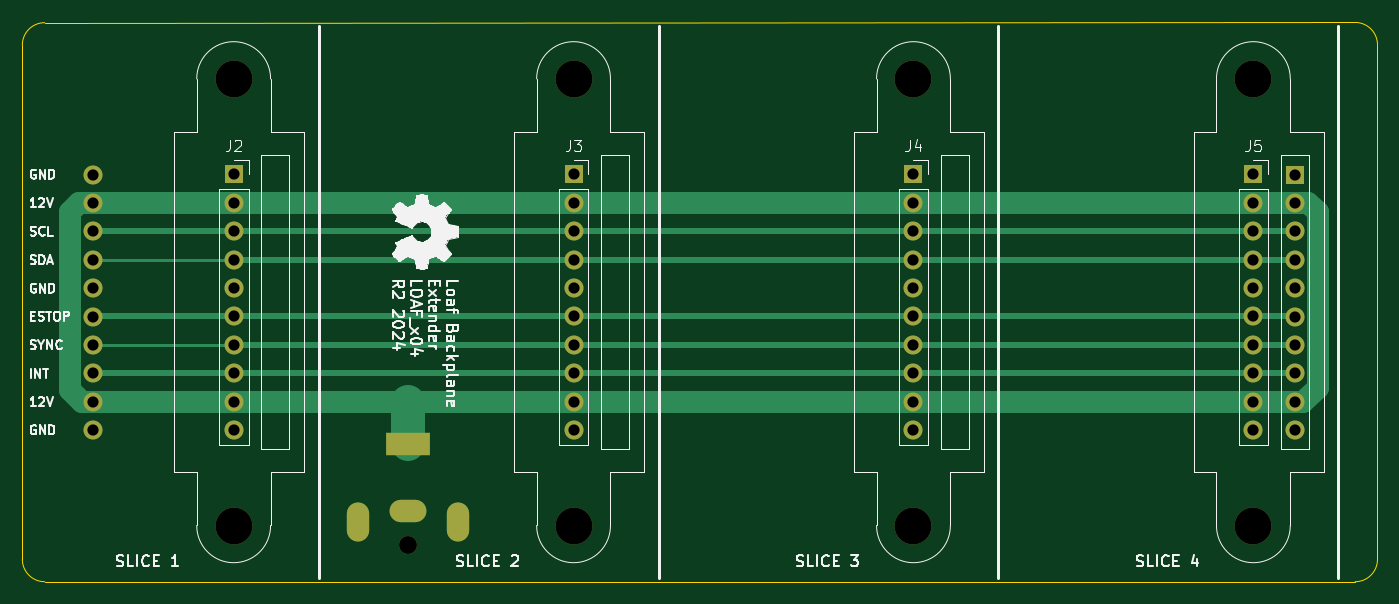
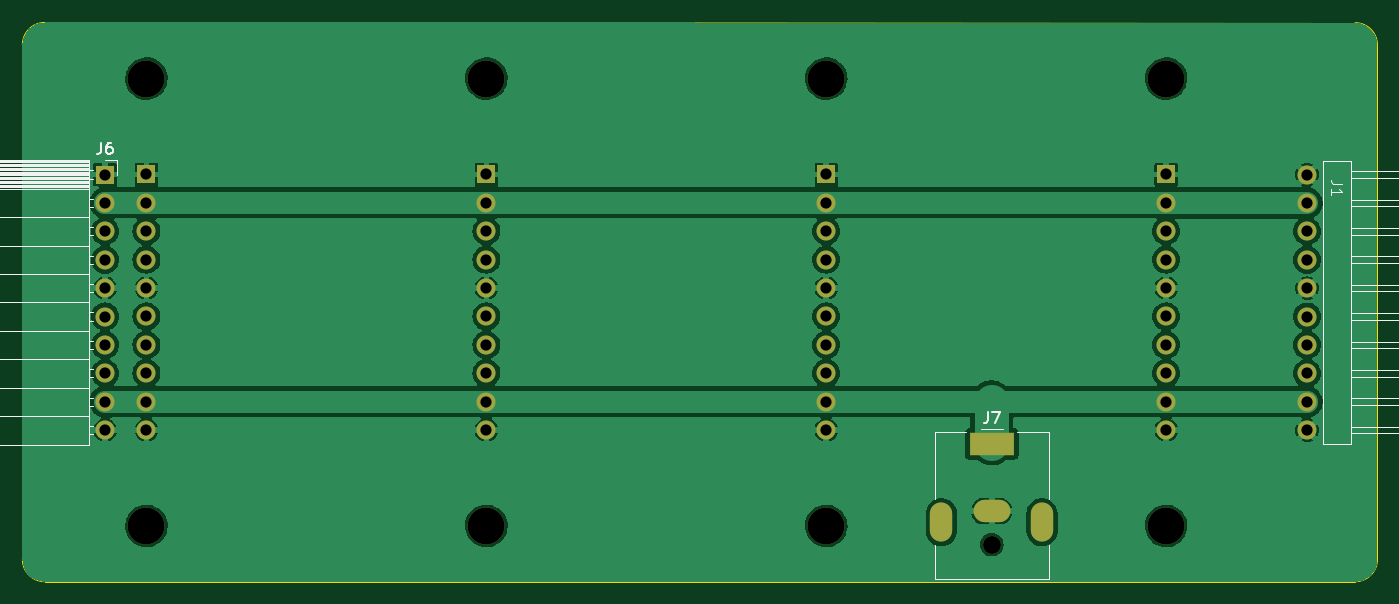
Circuit board: 11 layer files. Board 121.2 x 50.0 mm.
- bottom_copper: BREAD_Loaf-B_Cu.gbr (109458 bytes)
- bottom_mask: BREAD_Loaf-B_Mask.gbr (2782 bytes)
- paste: BREAD_Loaf-B_Paste.gbr (478 bytes)
- bottom_silk: BREAD_Loaf-B_Silkscreen.gbr (8184 bytes)
- outline: BREAD_Loaf-Edge_Cuts.gbr (1025 bytes)
- top_copper: BREAD_Loaf-F_Cu.gbr (7650 bytes)
- top_mask: BREAD_Loaf-F_Mask.gbr (2782 bytes)
- paste: BREAD_Loaf-F_Paste.gbr (478 bytes)
- top_silk: BREAD_Loaf-F_Silkscreen.gbr (64777 bytes)
- drill: BREAD_Loaf-NPTH.drl (570 bytes)
- drill: BREAD_Loaf-PTH.drl (1575 bytes)

=== bottom_copper: BREAD_Loaf-B_Cu.gbr (109458 bytes, source omitted) ===
=== bottom_mask: BREAD_Loaf-B_Mask.gbr ===
%TF.GenerationSoftware,KiCad,Pcbnew,7.0.9*%
%TF.CreationDate,2024-02-10T01:58:27-05:00*%
%TF.ProjectId,BREAD_Loaf,42524541-445f-44c6-9f61-662e6b696361,rev?*%
%TF.SameCoordinates,PX2fdfdc0PY36746e0*%
%TF.FileFunction,Soldermask,Bot*%
%TF.FilePolarity,Negative*%
%FSLAX46Y46*%
G04 Gerber Fmt 4.6, Leading zero omitted, Abs format (unit mm)*
G04 Created by KiCad (PCBNEW 7.0.9) date 2024-02-10 01:58:27*
%MOMM*%
%LPD*%
G01*
G04 APERTURE LIST*
%ADD10C,3.300000*%
%ADD11R,1.700000X1.700000*%
%ADD12O,1.700000X1.700000*%
%ADD13C,1.600000*%
%ADD14R,4.000000X2.000000*%
%ADD15O,3.300000X2.000000*%
%ADD16O,2.000000X3.500000*%
%ADD17C,1.700000*%
G04 APERTURE END LIST*
D10*
%TO.C,J3*%
X53000000Y-30020000D03*
X53000000Y-70020000D03*
D11*
X53000000Y-38590000D03*
D12*
X53000000Y-41130000D03*
X53000000Y-43670000D03*
X53000000Y-46210000D03*
X53000000Y-48750000D03*
X53000000Y-51290000D03*
X53000000Y-53830000D03*
X53000000Y-56370000D03*
X53000000Y-58910000D03*
X53000000Y-61450000D03*
%TD*%
D10*
%TO.C,J5*%
X113800000Y-30020000D03*
X113800000Y-70020000D03*
D11*
X113800000Y-38590000D03*
D12*
X113800000Y-41130000D03*
X113800000Y-43670000D03*
X113800000Y-46210000D03*
X113800000Y-48750000D03*
X113800000Y-51290000D03*
X113800000Y-53830000D03*
X113800000Y-56370000D03*
X113800000Y-58910000D03*
X113800000Y-61450000D03*
%TD*%
D10*
%TO.C,J4*%
X83400000Y-30020000D03*
X83400000Y-70020000D03*
D11*
X83400000Y-38590000D03*
D12*
X83400000Y-41130000D03*
X83400000Y-43670000D03*
X83400000Y-46210000D03*
X83400000Y-48750000D03*
X83400000Y-51290000D03*
X83400000Y-53830000D03*
X83400000Y-56370000D03*
X83400000Y-58910000D03*
X83400000Y-61450000D03*
%TD*%
D10*
%TO.C,J2*%
X22600000Y-30020000D03*
X22600000Y-70020000D03*
D11*
X22600000Y-38590000D03*
D12*
X22600000Y-41130000D03*
X22600000Y-43670000D03*
X22600000Y-46210000D03*
X22600000Y-48750000D03*
X22600000Y-51290000D03*
X22600000Y-53830000D03*
X22600000Y-56370000D03*
X22600000Y-58910000D03*
X22600000Y-61450000D03*
%TD*%
D13*
%TO.C,J7*%
X38200000Y-71700000D03*
D14*
X38200000Y-62700000D03*
D15*
X38200000Y-68700000D03*
D16*
X42700000Y-69700000D03*
X33700000Y-69700000D03*
%TD*%
D17*
%TO.C,J1*%
X10000000Y-61460000D03*
X10000000Y-58920000D03*
X10000000Y-56380000D03*
X10000000Y-53840000D03*
X10000000Y-51300000D03*
X10000000Y-48760000D03*
X10000000Y-46220000D03*
X10000000Y-43680000D03*
X10000000Y-41140000D03*
X10000000Y-38600000D03*
%TD*%
D11*
%TO.C,J6*%
X117500000Y-38600000D03*
D12*
X117500000Y-41140000D03*
X117500000Y-43680000D03*
X117500000Y-46220000D03*
X117500000Y-48760000D03*
X117500000Y-51300000D03*
X117500000Y-53840000D03*
X117500000Y-56380000D03*
X117500000Y-58920000D03*
X117500000Y-61460000D03*
%TD*%
M02*

=== paste: BREAD_Loaf-B_Paste.gbr ===
%TF.GenerationSoftware,KiCad,Pcbnew,7.0.9*%
%TF.CreationDate,2024-02-10T01:58:27-05:00*%
%TF.ProjectId,BREAD_Loaf,42524541-445f-44c6-9f61-662e6b696361,rev?*%
%TF.SameCoordinates,PX2fdfdc0PY36746e0*%
%TF.FileFunction,Paste,Bot*%
%TF.FilePolarity,Positive*%
%FSLAX46Y46*%
G04 Gerber Fmt 4.6, Leading zero omitted, Abs format (unit mm)*
G04 Created by KiCad (PCBNEW 7.0.9) date 2024-02-10 01:58:27*
%MOMM*%
%LPD*%
G01*
G04 APERTURE LIST*
G04 APERTURE END LIST*
M02*

=== bottom_silk: BREAD_Loaf-B_Silkscreen.gbr (8184 bytes, source omitted) ===
=== outline: BREAD_Loaf-Edge_Cuts.gbr ===
%TF.GenerationSoftware,KiCad,Pcbnew,7.0.9*%
%TF.CreationDate,2024-02-10T01:58:28-05:00*%
%TF.ProjectId,BREAD_Loaf,42524541-445f-44c6-9f61-662e6b696361,rev?*%
%TF.SameCoordinates,PX2fdfdc0PY36746e0*%
%TF.FileFunction,Profile,NP*%
%FSLAX46Y46*%
G04 Gerber Fmt 4.6, Leading zero omitted, Abs format (unit mm)*
G04 Created by KiCad (PCBNEW 7.0.9) date 2024-02-10 01:58:28*
%MOMM*%
%LPD*%
G01*
G04 APERTURE LIST*
%TA.AperFunction,Profile*%
%ADD10C,0.100000*%
%TD*%
G04 APERTURE END LIST*
D10*
X122900000Y-25000000D02*
X5700000Y-25020000D01*
X5700000Y-75020000D02*
X122900000Y-75020000D01*
X124900000Y-73020000D02*
X124900000Y-27000000D01*
X122900000Y-75020000D02*
G75*
G03*
X124900000Y-73020000I0J2000000D01*
G01*
X3700000Y-73020000D02*
X3700000Y-27020000D01*
X3700000Y-73020000D02*
G75*
G03*
X5700000Y-75020000I2000000J0D01*
G01*
X5700000Y-25020000D02*
G75*
G03*
X3700000Y-27020000I0J-2000000D01*
G01*
X124900000Y-27000000D02*
G75*
G03*
X122900000Y-25000000I-2000000J0D01*
G01*
M02*

=== top_copper: BREAD_Loaf-F_Cu.gbr (7650 bytes, source omitted) ===
=== top_mask: BREAD_Loaf-F_Mask.gbr ===
%TF.GenerationSoftware,KiCad,Pcbnew,7.0.9*%
%TF.CreationDate,2024-02-10T01:58:27-05:00*%
%TF.ProjectId,BREAD_Loaf,42524541-445f-44c6-9f61-662e6b696361,rev?*%
%TF.SameCoordinates,PX2fdfdc0PY36746e0*%
%TF.FileFunction,Soldermask,Top*%
%TF.FilePolarity,Negative*%
%FSLAX46Y46*%
G04 Gerber Fmt 4.6, Leading zero omitted, Abs format (unit mm)*
G04 Created by KiCad (PCBNEW 7.0.9) date 2024-02-10 01:58:27*
%MOMM*%
%LPD*%
G01*
G04 APERTURE LIST*
%ADD10C,3.300000*%
%ADD11R,1.700000X1.700000*%
%ADD12O,1.700000X1.700000*%
%ADD13C,1.600000*%
%ADD14R,4.000000X2.000000*%
%ADD15O,3.300000X2.000000*%
%ADD16O,2.000000X3.500000*%
%ADD17C,1.700000*%
G04 APERTURE END LIST*
D10*
%TO.C,J3*%
X53000000Y-30020000D03*
X53000000Y-70020000D03*
D11*
X53000000Y-38590000D03*
D12*
X53000000Y-41130000D03*
X53000000Y-43670000D03*
X53000000Y-46210000D03*
X53000000Y-48750000D03*
X53000000Y-51290000D03*
X53000000Y-53830000D03*
X53000000Y-56370000D03*
X53000000Y-58910000D03*
X53000000Y-61450000D03*
%TD*%
D10*
%TO.C,J5*%
X113800000Y-30020000D03*
X113800000Y-70020000D03*
D11*
X113800000Y-38590000D03*
D12*
X113800000Y-41130000D03*
X113800000Y-43670000D03*
X113800000Y-46210000D03*
X113800000Y-48750000D03*
X113800000Y-51290000D03*
X113800000Y-53830000D03*
X113800000Y-56370000D03*
X113800000Y-58910000D03*
X113800000Y-61450000D03*
%TD*%
D10*
%TO.C,J4*%
X83400000Y-30020000D03*
X83400000Y-70020000D03*
D11*
X83400000Y-38590000D03*
D12*
X83400000Y-41130000D03*
X83400000Y-43670000D03*
X83400000Y-46210000D03*
X83400000Y-48750000D03*
X83400000Y-51290000D03*
X83400000Y-53830000D03*
X83400000Y-56370000D03*
X83400000Y-58910000D03*
X83400000Y-61450000D03*
%TD*%
D10*
%TO.C,J2*%
X22600000Y-30020000D03*
X22600000Y-70020000D03*
D11*
X22600000Y-38590000D03*
D12*
X22600000Y-41130000D03*
X22600000Y-43670000D03*
X22600000Y-46210000D03*
X22600000Y-48750000D03*
X22600000Y-51290000D03*
X22600000Y-53830000D03*
X22600000Y-56370000D03*
X22600000Y-58910000D03*
X22600000Y-61450000D03*
%TD*%
D13*
%TO.C,J7*%
X38200000Y-71700000D03*
D14*
X38200000Y-62700000D03*
D15*
X38200000Y-68700000D03*
D16*
X42700000Y-69700000D03*
X33700000Y-69700000D03*
%TD*%
D17*
%TO.C,J1*%
X10000000Y-61460000D03*
X10000000Y-58920000D03*
X10000000Y-56380000D03*
X10000000Y-53840000D03*
X10000000Y-51300000D03*
X10000000Y-48760000D03*
X10000000Y-46220000D03*
X10000000Y-43680000D03*
X10000000Y-41140000D03*
X10000000Y-38600000D03*
%TD*%
D11*
%TO.C,J6*%
X117500000Y-38600000D03*
D12*
X117500000Y-41140000D03*
X117500000Y-43680000D03*
X117500000Y-46220000D03*
X117500000Y-48760000D03*
X117500000Y-51300000D03*
X117500000Y-53840000D03*
X117500000Y-56380000D03*
X117500000Y-58920000D03*
X117500000Y-61460000D03*
%TD*%
M02*

=== paste: BREAD_Loaf-F_Paste.gbr ===
%TF.GenerationSoftware,KiCad,Pcbnew,7.0.9*%
%TF.CreationDate,2024-02-10T01:58:27-05:00*%
%TF.ProjectId,BREAD_Loaf,42524541-445f-44c6-9f61-662e6b696361,rev?*%
%TF.SameCoordinates,PX2fdfdc0PY36746e0*%
%TF.FileFunction,Paste,Top*%
%TF.FilePolarity,Positive*%
%FSLAX46Y46*%
G04 Gerber Fmt 4.6, Leading zero omitted, Abs format (unit mm)*
G04 Created by KiCad (PCBNEW 7.0.9) date 2024-02-10 01:58:27*
%MOMM*%
%LPD*%
G01*
G04 APERTURE LIST*
G04 APERTURE END LIST*
M02*

=== top_silk: BREAD_Loaf-F_Silkscreen.gbr (64777 bytes, source omitted) ===
=== drill: BREAD_Loaf-NPTH.drl ===
M48
; DRILL file {KiCad 7.0.9} date Sat Feb 10 01:54:01 2024
; FORMAT={-:-/ absolute / inch / decimal}
; #@! TF.CreationDate,2024-02-10T01:54:01-05:00
; #@! TF.GenerationSoftware,Kicad,Pcbnew,7.0.9
; #@! TF.FileFunction,NonPlated,1,2,NPTH
FMAT,2
INCH
; #@! TA.AperFunction,NonPlated,NPTH,ComponentDrill
T1C0.0630
; #@! TA.AperFunction,NonPlated,NPTH,ComponentDrill
T2C0.1299
%
G90
G05
T1
X1.5039Y-2.8228
T2
X0.8898Y-1.1819
X0.8898Y-2.7567
X2.0866Y-1.1819
X2.0866Y-2.7567
X3.2835Y-1.1819
X3.2835Y-2.7567
X4.4803Y-1.1819
X4.4803Y-2.7567
T0
M30

=== drill: BREAD_Loaf-PTH.drl ===
M48
; DRILL file {KiCad 7.0.9} date Sat Feb 10 01:54:01 2024
; FORMAT={-:-/ absolute / inch / decimal}
; #@! TF.CreationDate,2024-02-10T01:54:01-05:00
; #@! TF.GenerationSoftware,Kicad,Pcbnew,7.0.9
; #@! TF.FileFunction,Plated,1,2,PTH
FMAT,2
INCH
; #@! TA.AperFunction,Plated,PTH,ComponentDrill
T1C0.0394
%
G90
G05
T1
X0.3937Y-1.5197
X0.3937Y-1.6197
X0.3937Y-1.7197
X0.3937Y-1.8197
X0.3937Y-1.9197
X0.3937Y-2.0197
X0.3937Y-2.1197
X0.3937Y-2.2197
X0.3937Y-2.3197
X0.3937Y-2.4197
X0.8898Y-1.5193
X0.8898Y-1.6193
X0.8898Y-1.7193
X0.8898Y-1.8193
X0.8898Y-1.9193
X0.8898Y-2.0193
X0.8898Y-2.1193
X0.8898Y-2.2193
X0.8898Y-2.3193
X0.8898Y-2.4193
X2.0866Y-1.5193
X2.0866Y-1.6193
X2.0866Y-1.7193
X2.0866Y-1.8193
X2.0866Y-1.9193
X2.0866Y-2.0193
X2.0866Y-2.1193
X2.0866Y-2.2193
X2.0866Y-2.3193
X2.0866Y-2.4193
X3.2835Y-1.5193
X3.2835Y-1.6193
X3.2835Y-1.7193
X3.2835Y-1.8193
X3.2835Y-1.9193
X3.2835Y-2.0193
X3.2835Y-2.1193
X3.2835Y-2.2193
X3.2835Y-2.3193
X3.2835Y-2.4193
X4.4803Y-1.5193
X4.4803Y-1.6193
X4.4803Y-1.7193
X4.4803Y-1.8193
X4.4803Y-1.9193
X4.4803Y-2.0193
X4.4803Y-2.1193
X4.4803Y-2.2193
X4.4803Y-2.3193
X4.4803Y-2.4193
X4.626Y-1.5197
X4.626Y-1.6197
X4.626Y-1.7197
X4.626Y-1.8197
X4.626Y-1.9197
X4.626Y-2.0197
X4.626Y-2.1197
X4.626Y-2.2197
X4.626Y-2.3197
X4.626Y-2.4197
T1
G00X1.3268Y-2.7736
M15
G01X1.3268Y-2.7146
M16
G05
G00X1.5433Y-2.4685
M15
G01X1.4646Y-2.4685
M16
G05
G00X1.5295Y-2.7047
M15
G01X1.4783Y-2.7047
M16
G05
G00X1.6811Y-2.7736
M15
G01X1.6811Y-2.7146
M16
G05
T0
M30

